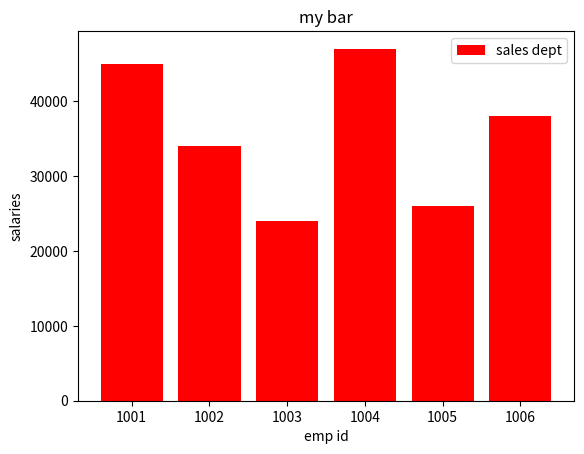

Here is the Python script that generated this plot:
import matplotlib.pyplot as plt
x=[1001,1002,1003,1004,1005,1006]
y=[45000,34000,24000,47000,26000,38000]
plt.bar(x,y,label='sales dept',color='red')
plt.xlabel('emp id')
plt.ylabel('salaries')
plt.title('my bar')
plt.legend()
plt.show()